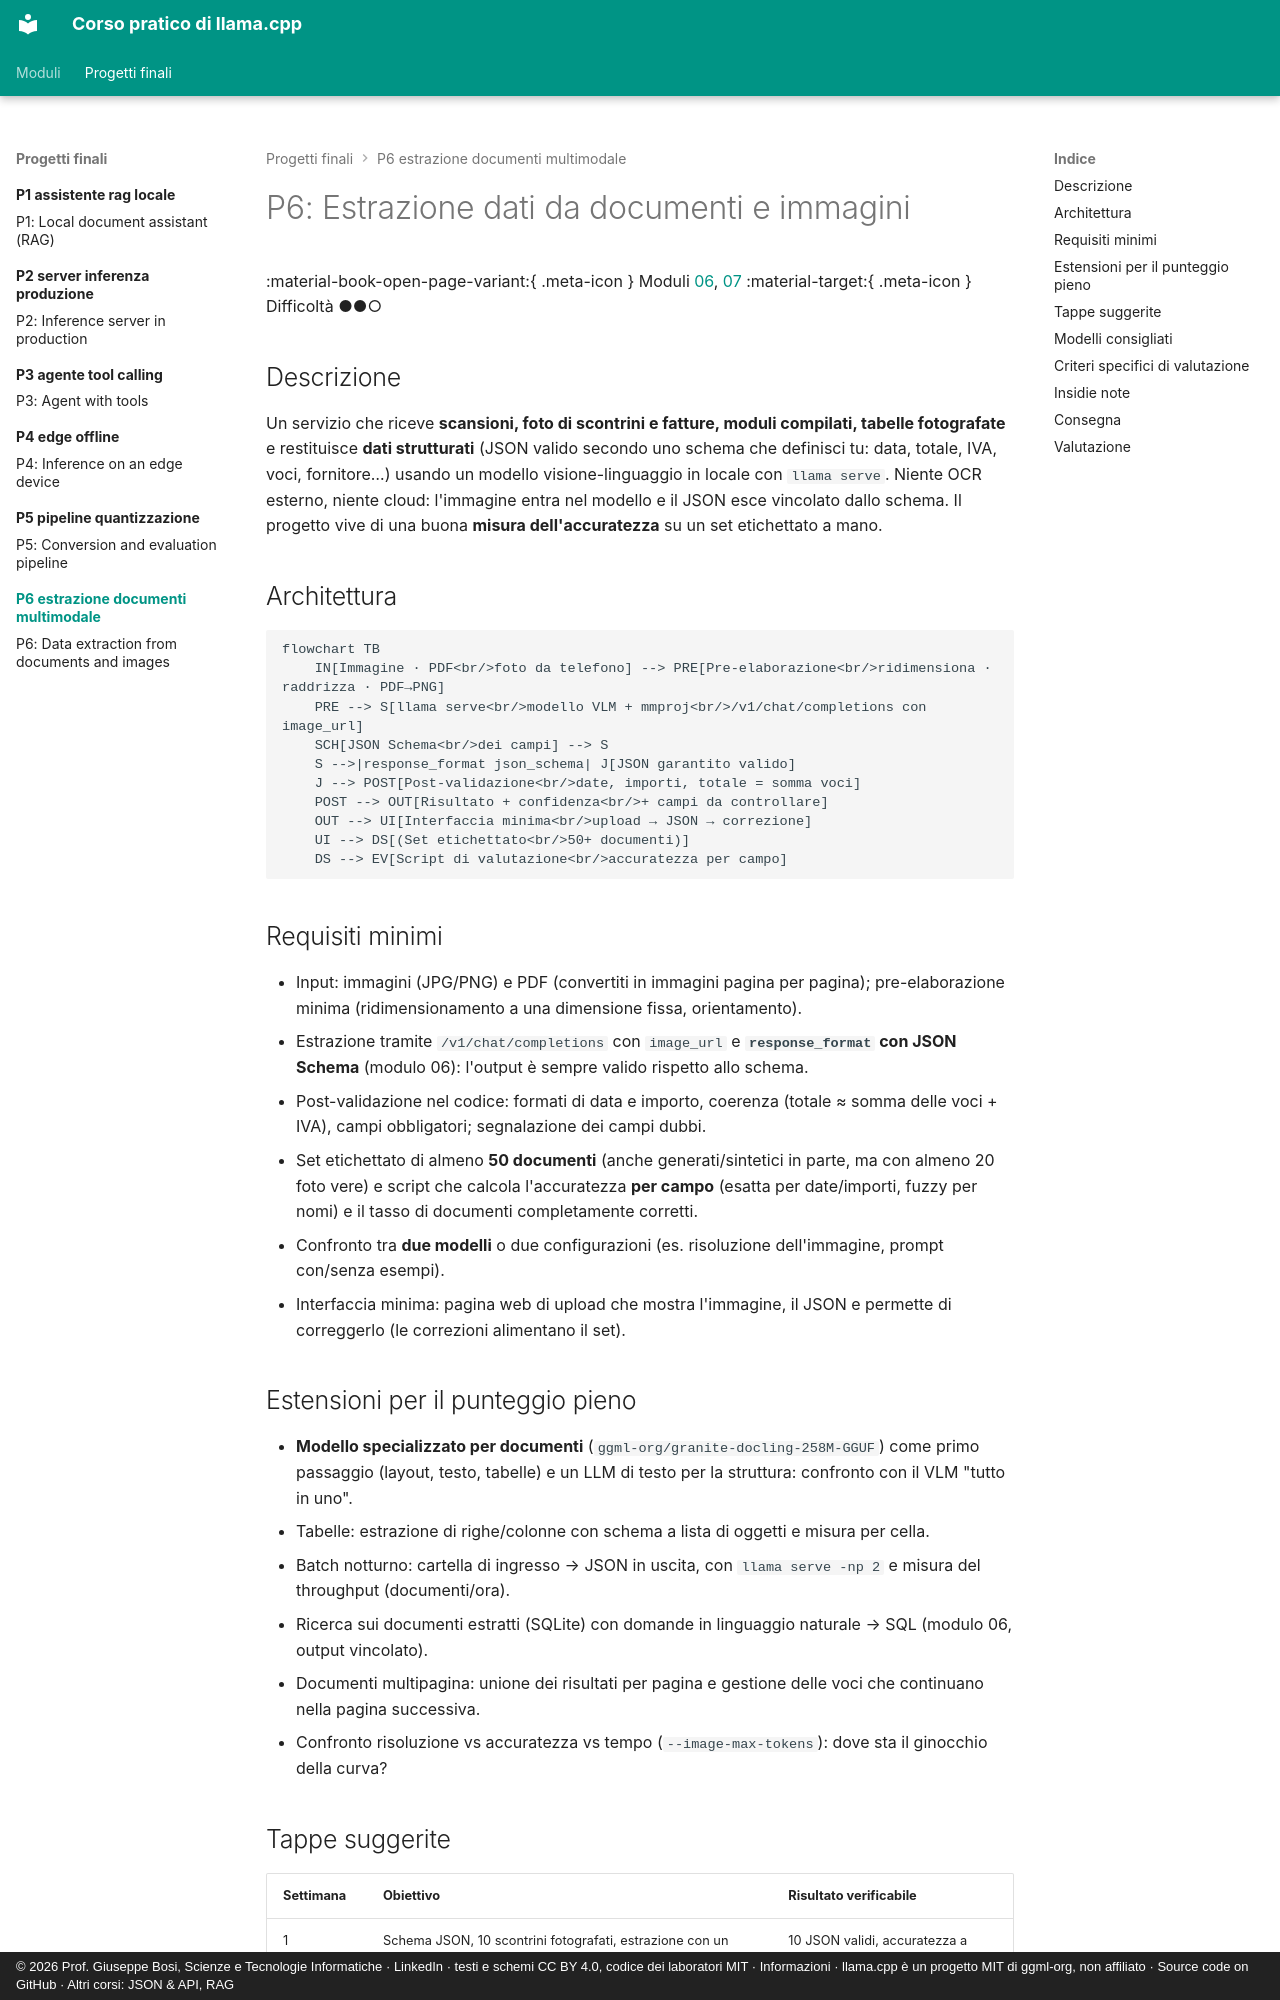

repository: JoeBosi/llama-cpp-course · page: progetti-finali/P6-estrazione-documenti-multimodale/index.html · generator: mkdocs · copyright: © 2026 Prof. Giuseppe Bosi, Scienze e Tecnologie Informatiche · LinkedIn · testi e schemi CC BY 4.0, codice dei laboratori MIT · Informazioni · llama.cpp è un progetto MIT di ggml-org, non affiliato · Source code on GitHub · Altri corsi: JSON & API, RAG

# P6: Estrazione dati da documenti e immagini

<div class="meta" markdown>
<span class="meta-item">:material-book-open-page-variant:{ .meta-icon } Moduli [06](../../moduli/06-output-strutturato/README.md), [07](../../moduli/07-multimodale/README.md)</span>
<span class="meta-item">:material-target:{ .meta-icon } Difficoltà ●●○</span>
</div>

## Descrizione

Un servizio che riceve **scansioni, foto di scontrini e fatture, moduli compilati, tabelle fotografate** e
restituisce **dati strutturati** (JSON valido secondo uno schema che definisci tu: data, totale, IVA, voci,
fornitore…) usando un modello visione-linguaggio in locale con `llama serve`. Niente OCR esterno, niente
cloud: l'immagine entra nel modello e il JSON esce vincolato dallo schema. Il progetto vive di una buona
**misura dell'accuratezza** su un set etichettato a mano.

## Architettura

```mermaid
flowchart TB
    IN[Immagine · PDF<br/>foto da telefono] --> PRE[Pre-elaborazione<br/>ridimensiona · raddrizza · PDF→PNG]
    PRE --> S[llama serve<br/>modello VLM + mmproj<br/>/v1/chat/completions con image_url]
    SCH[JSON Schema<br/>dei campi] --> S
    S -->|response_format json_schema| J[JSON garantito valido]
    J --> POST[Post-validazione<br/>date, importi, totale = somma voci]
    POST --> OUT[Risultato + confidenza<br/>+ campi da controllare]
    OUT --> UI[Interfaccia minima<br/>upload → JSON → correzione]
    UI --> DS[(Set etichettato<br/>50+ documenti)]
    DS --> EV[Script di valutazione<br/>accuratezza per campo]
```

## Requisiti minimi

- Input: immagini (JPG/PNG) e PDF (convertiti in immagini pagina per pagina); pre-elaborazione minima (ridimensionamento a una dimensione fissa, orientamento).
- Estrazione tramite `/v1/chat/completions` con `image_url` e **`response_format` con JSON Schema** (modulo 06): l'output è sempre valido rispetto allo schema.
- Post-validazione nel codice: formati di data e importo, coerenza (totale ≈ somma delle voci + IVA), campi obbligatori; segnalazione dei campi dubbi.
- Set etichettato di almeno **50 documenti** (anche generati/sintetici in parte, ma con almeno 20 foto vere) e script che calcola l'accuratezza **per campo** (esatta per date/importi, fuzzy per nomi) e il tasso di documenti completamente corretti.
- Confronto tra **due modelli** o due configurazioni (es. risoluzione dell'immagine, prompt con/senza esempi).
- Interfaccia minima: pagina web di upload che mostra l'immagine, il JSON e permette di correggerlo (le correzioni alimentano il set).

## Estensioni per il punteggio pieno

- **Modello specializzato per documenti** (`ggml-org/granite-docling-258M-GGUF`) come primo passaggio (layout, testo, tabelle) e un LLM di testo per la struttura: confronto con il VLM "tutto in uno".
- Tabelle: estrazione di righe/colonne con schema a lista di oggetti e misura per cella.
- Batch notturno: cartella di ingresso → JSON in uscita, con `llama serve -np 2` e misura del throughput (documenti/ora).
- Ricerca sui documenti estratti (SQLite) con domande in linguaggio naturale → SQL (modulo 06, output vincolato).
- Documenti multipagina: unione dei risultati per pagina e gestione delle voci che continuano nella pagina successiva.
- Confronto risoluzione vs accuratezza vs tempo (`--image-max-tokens`): dove sta il ginocchio della curva?
